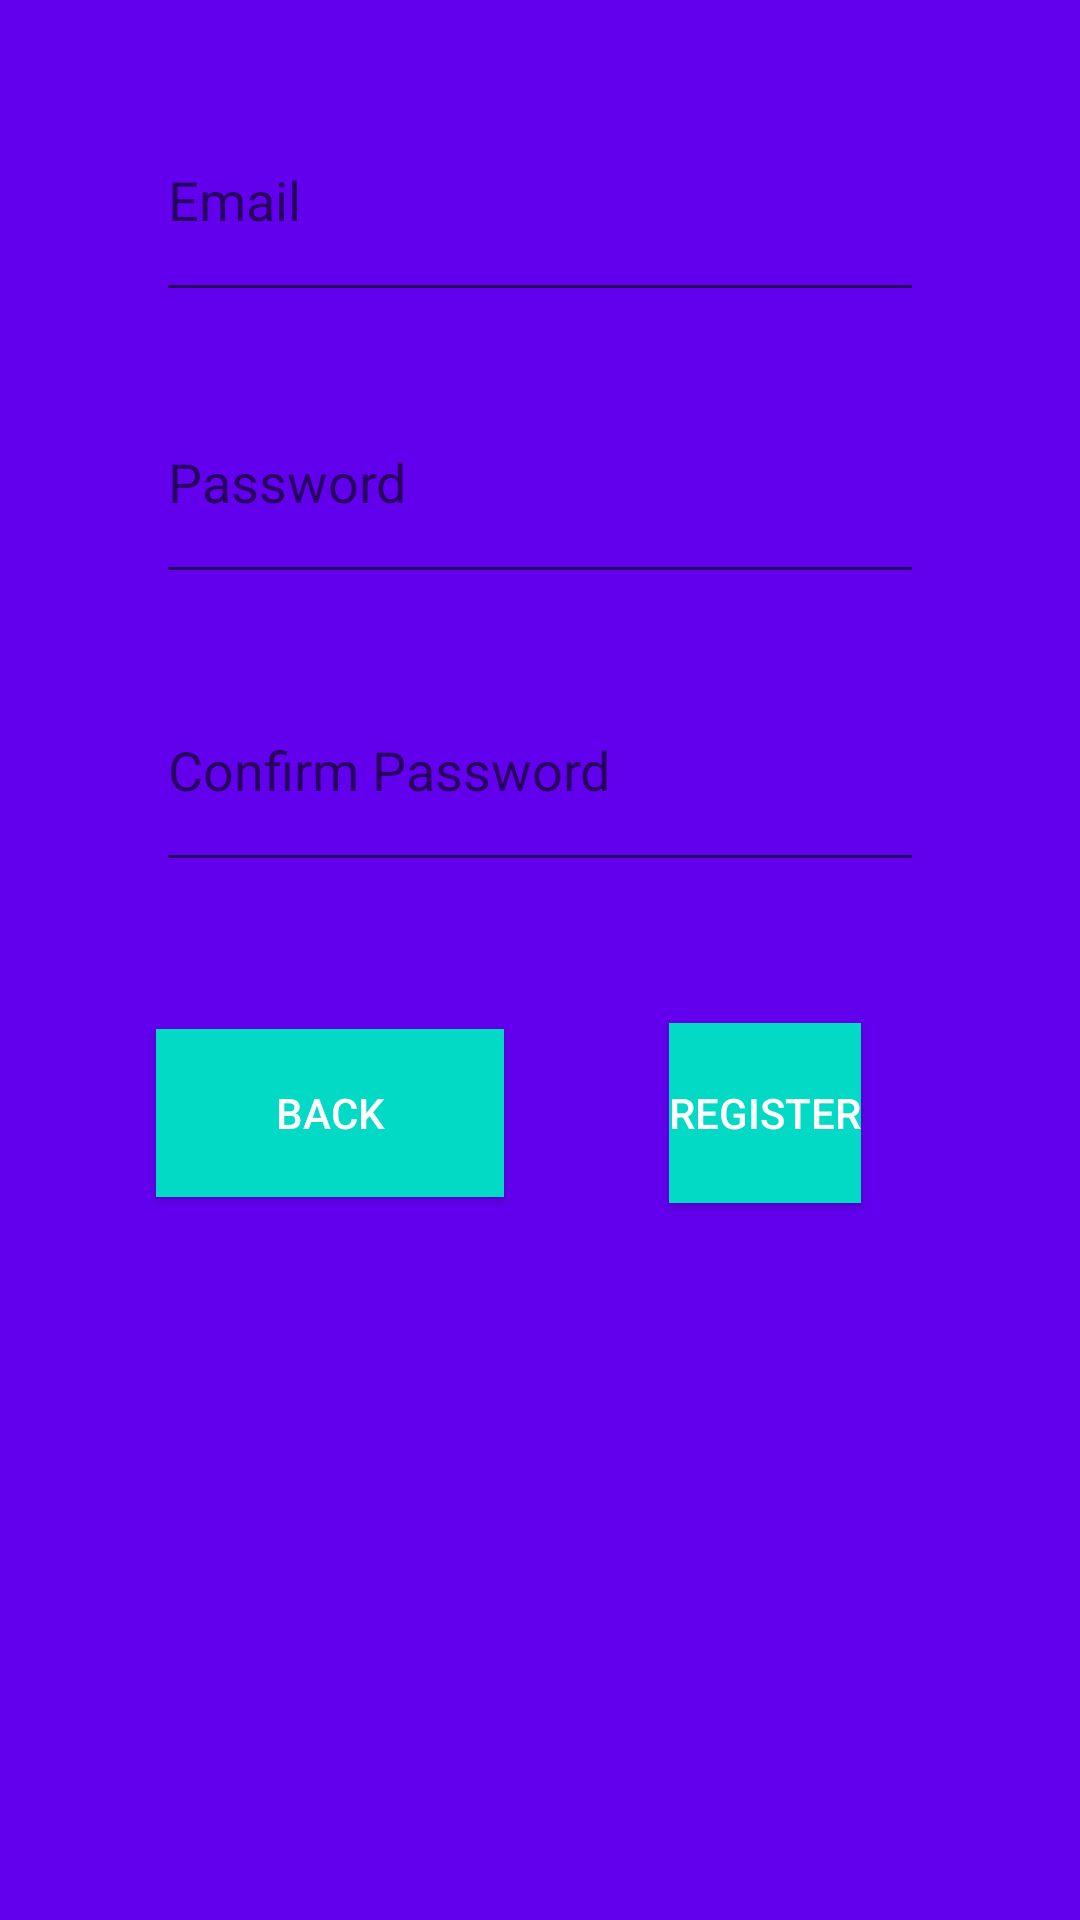

Layout XML and referenced resources for this Android screen:
<!-- AndroidManifest.xml: application theme AppTheme -->
<!-- res/layout/activity_register_activity.xml -->
<?xml version="1.0" encoding="utf-8"?>
<androidx.constraintlayout.widget.ConstraintLayout xmlns:android="http://schemas.android.com/apk/res/android"
    xmlns:app="http://schemas.android.com/apk/res-auto"
    xmlns:tools="http://schemas.android.com/tools"
    android:layout_width="match_parent"
    android:layout_height="match_parent"
    android:background="@color/colorPrimary"
    android:fitsSystemWindows="true"
    tools:context=".register_activity">

    <EditText
        android:id="@+id/emailText"
        android:layout_width="0dp"
        android:layout_height="0dp"
        android:layout_marginStart="52dp"
        android:layout_marginTop="26dp"
        android:layout_marginEnd="52dp"
        android:layout_marginBottom="16dp"
        android:ems="10"
        android:hint="@string/email"
        android:inputType="textPersonName"
        app:layout_constraintBottom_toTopOf="@+id/passwordText"
        app:layout_constraintEnd_toEndOf="parent"
        app:layout_constraintStart_toStartOf="parent"
        app:layout_constraintTop_toTopOf="parent" />

    <Button
        android:id="@+id/loginButton"
        android:layout_width="116dp"
        android:layout_height="56dp"
        android:layout_marginStart="52dp"
        android:layout_marginEnd="55dp"
        android:layout_marginBottom="241dp"
        android:onClick="registerClicked"
        android:text="@string/back"
        android:background="@color/colorAccent"
        android:textColor="@android:color/white"
        app:layout_constraintBottom_toBottomOf="parent"
        app:layout_constraintEnd_toStartOf="@+id/registerButton"
        app:layout_constraintStart_toStartOf="parent"
        app:layout_constraintTop_toBottomOf="@+id/passwordText2" />

    <EditText
        android:id="@+id/passwordText"
        android:layout_width="0dp"
        android:layout_height="0dp"
        android:layout_marginStart="52dp"
        android:layout_marginEnd="52dp"
        android:layout_marginBottom="18dp"
        android:ems="10"
        android:hint="@string/password"
        android:inputType="textPassword"
        app:layout_constraintBottom_toTopOf="@+id/passwordText2"
        app:layout_constraintEnd_toEndOf="parent"
        app:layout_constraintStart_toStartOf="parent"
        app:layout_constraintTop_toBottomOf="@+id/emailText" />

    <EditText
        android:id="@+id/passwordText2"
        android:layout_width="0dp"
        android:layout_height="0dp"
        android:layout_marginStart="52dp"
        android:layout_marginEnd="52dp"
        android:layout_marginBottom="49dp"
        android:ems="10"
        android:hint="@string/confirmPassword"
        android:inputType="textPassword"
        app:layout_constraintBottom_toTopOf="@+id/loginButton"
        app:layout_constraintEnd_toEndOf="parent"
        app:layout_constraintStart_toStartOf="parent"
        app:layout_constraintTop_toBottomOf="@+id/passwordText" />

    <Button
        android:id="@+id/registerButton"
        android:layout_width="0dp"
        android:layout_height="60dp"
        android:layout_marginEnd="73dp"
        android:text="@string/register"
        android:background="@color/colorAccent"
        android:textColor="@android:color/white"
        app:layout_constraintBaseline_toBaselineOf="@+id/loginButton"
        app:layout_constraintEnd_toEndOf="parent"
        app:layout_constraintStart_toEndOf="@+id/loginButton" />

</androidx.constraintlayout.widget.ConstraintLayout>
<!-- resources referenced by this layout -->
<resources>
  <string name="back">BACK</string>
  <string name="confirmPassword">Confirm Password</string>
  <string name="email">Email</string>
  <string name="password">Password</string>
  <string name="register">REGISTER</string>
  <style name="AppTheme" parent="Theme.AppCompat.Light.NoActionBar">
          
          <item name="colorPrimary">@color/colorPrimary</item>
          <item name="colorPrimaryDark">@color/colorPrimaryDark</item>
          <item name="colorAccent">@color/colorAccent</item>
      </style>
  <!-- not gathered from this repository: default colours our renderer supplied (Android Studio template values) -->
  <color name="colorPrimary">#FF6200EE</color>
  <color name="colorPrimaryDark">#FF3700B3</color>
  <color name="colorAccent">#FF03DAC5</color>
</resources>
